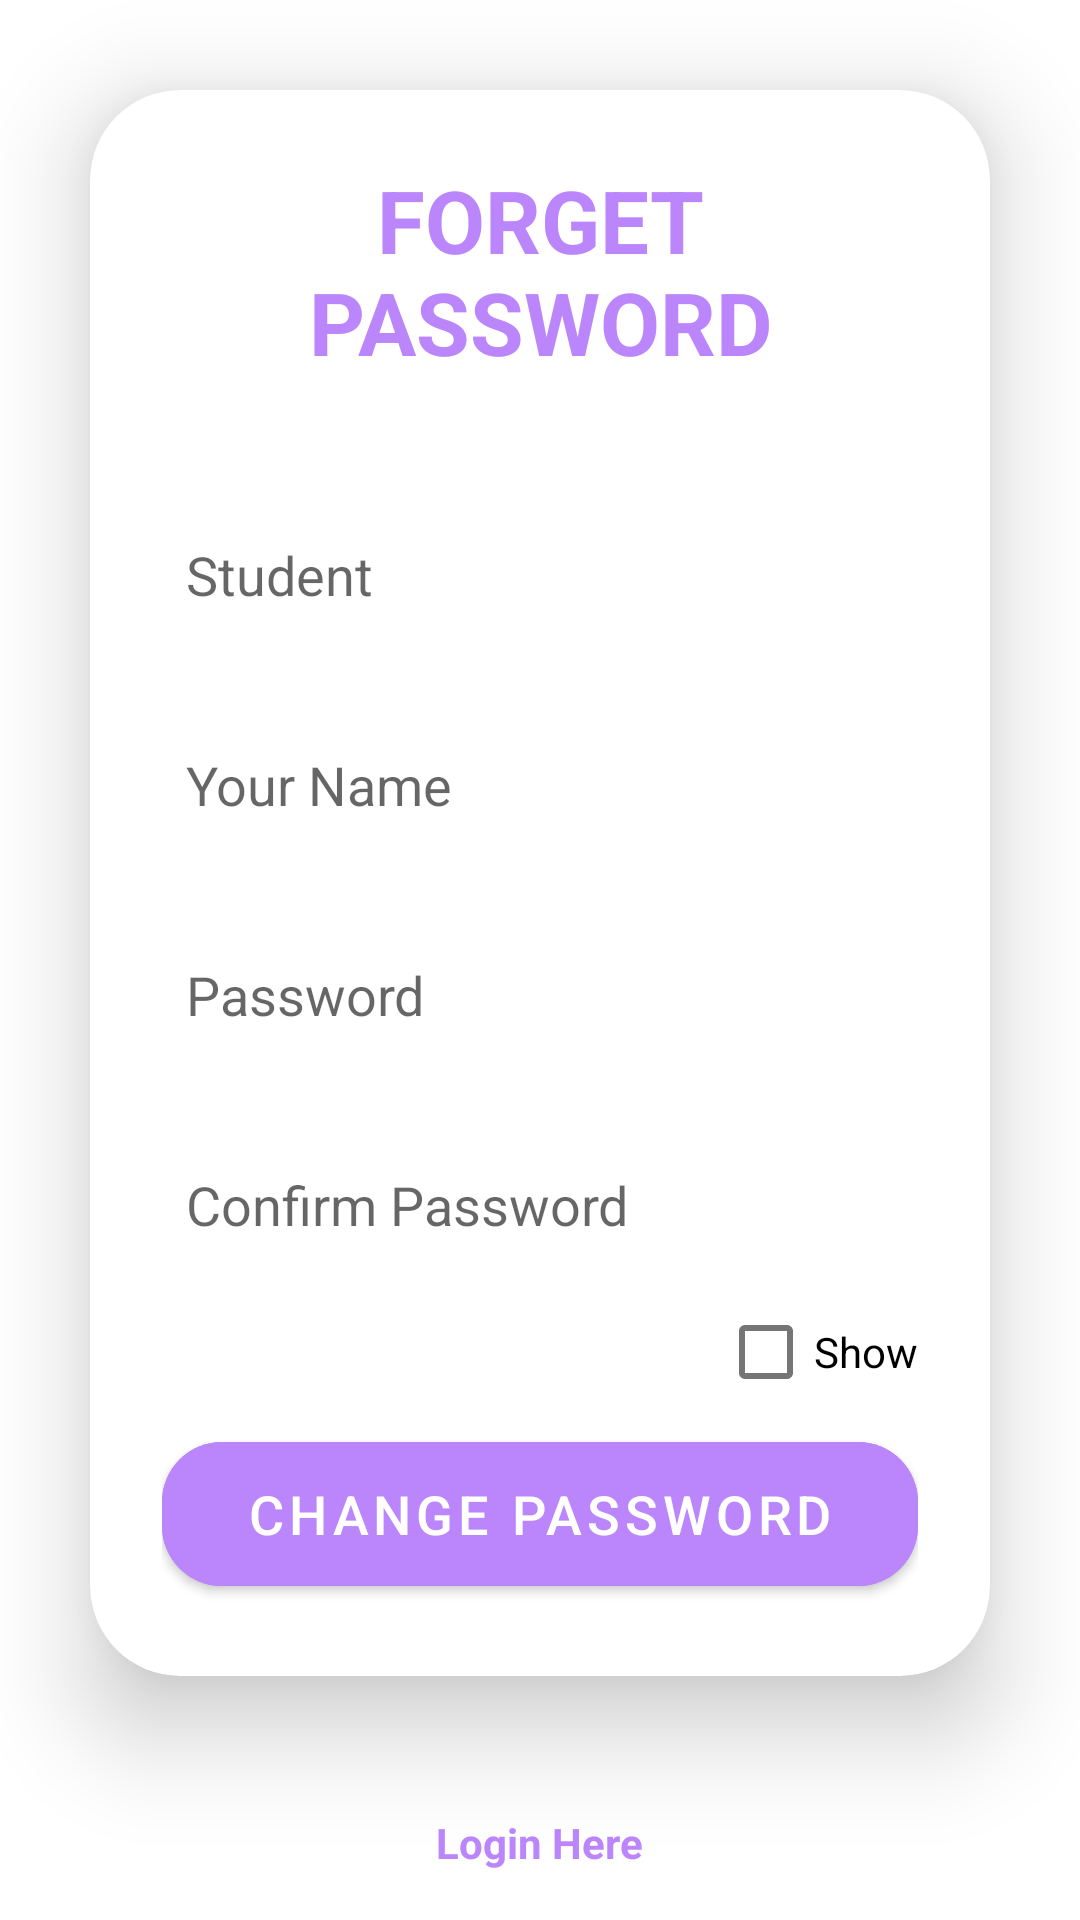

Here is an Android app screen rendered from its layout file. Give the layout XML and the strings, colors and styles it references.
<!-- AndroidManifest.xml: application theme Theme.Note -->
<!-- res/layout/activity_forget_pass.xml -->
<?xml version="1.0" encoding="utf-8"?>
<LinearLayout
    xmlns:android="http://schemas.android.com/apk/res/android"
    xmlns:app="http://schemas.android.com/apk/res-auto"
    xmlns:tools="http://schemas.android.com/tools"
    xmlns:card_view="http://schemas.android.com/apk/res-auto"
    android:layout_width="match_parent"
    android:layout_height="match_parent"
    android:orientation="vertical"
    android:gravity="center"
    android:background="@drawable/loginbkg"
    tools:context=".activities.home.MainActivity">

    <androidx.cardview.widget.CardView
        android:layout_width="match_parent"
        android:layout_height="wrap_content"
        android:layout_margin="30dp"
        app:cardCornerRadius="30dp"
        app:cardElevation="20dp"
        android:background="@drawable/custom_edittext">

        <LinearLayout
            android:layout_width="match_parent"
            android:layout_height="wrap_content"
            android:orientation="vertical"
            android:layout_gravity="center_horizontal"
            android:padding="24dp">


            <TextView
                android:layout_width="match_parent"
                android:layout_height="wrap_content"
                android:text="FORGET PASSWORD"
                android:id="@+id/loginText"
                android:textSize="29sp"
                android:textAlignment="center"
                android:textStyle="bold"
                android:textColor="@color/purple_200"/>

            <EditText
                android:layout_width="match_parent"
                android:layout_height="50dp"
                android:id="@+id/ed_studentid"
                android:background="@drawable/custom_edittext"
                android:drawablePadding="8dp"
                android:hint="Student"
                android:padding="8dp"
                android:textColor="@color/black"
                android:textColorHighlight="@color/cardview_dark_background"
                android:layout_marginTop="40dp"/>

            <TextView
                android:layout_width="match_parent"
                android:layout_height="50dp"
                android:id="@+id/tv_fullname"
                android:background="@drawable/custom_edittext"
                android:drawablePadding="8dp"
                android:hint="Your Name"
                android:gravity="center_vertical"
                android:textSize="18dp"
                android:padding="8dp"
                android:textColor="@color/black"
                android:textColorHighlight="@color/cardview_dark_background"
                android:layout_marginTop="20dp"/>

            <EditText
                android:layout_width="match_parent"
                android:layout_height="50dp"
                android:id="@+id/password"
                android:background="@drawable/custom_edittext"
                android:drawablePadding="8dp"
                android:hint="Password"
                android:padding="8dp"
                android:textColor="@color/black"
                android:inputType="textPassword"
                android:textColorHighlight="@color/cardview_dark_background"
                android:layout_marginTop="20dp"/>

            <EditText
                android:id="@+id/passwordConfirm"
                android:layout_width="match_parent"
                android:layout_height="50dp"
                android:layout_marginTop="20dp"
                android:background="@drawable/custom_edittext"
                android:drawablePadding="8dp"
                android:hint="Confirm Password"
                android:inputType="textPassword"
                android:padding="8dp"
                android:textColor="@color/black"
                android:textColorHighlight="@color/cardview_dark_background" />

            <CheckBox
                android:id="@+id/showPasswordCheckBox"
                android:layout_width="wrap_content"
                android:layout_height="wrap_content"
                android:layout_gravity="end"
                android:text="Show" />

            <Button
                android:layout_width="match_parent"
                android:layout_height="60dp"
                android:id="@+id/createAccount"
                android:text="CHANGE PASSWORD"
                android:textSize="18sp"
                android:backgroundTint="@color/purple_200"
                app:cornerRadius = "20dp"/>

        </LinearLayout>

    </androidx.cardview.widget.CardView>

    <TextView
        android:id="@+id/login"
        android:layout_width="wrap_content"
        android:layout_height="wrap_content"
        android:layout_marginTop="16dp"
        android:text="Login Here"
        android:textStyle="bold"
        android:textColor="@color/purple_200"
        app:layout_constraintEnd_toEndOf="parent"
        app:layout_constraintStart_toStartOf="parent"
        app:layout_constraintTop_toBottomOf="@+id/loginBtn"
        tools:ignore="TextSizeCheck" />

    <ProgressBar
        android:id="@+id/progressBar3"
        style="?android:attr/progressBarStyle"
        android:layout_width="wrap_content"
        android:layout_height="wrap_content"
        android:layout_marginTop="16dp"
        android:visibility="invisible"
        app:layout_constraintEnd_toEndOf="parent"
        app:layout_constraintStart_toStartOf="parent"
        app:layout_constraintTop_toBottomOf="@+id/createAccount" />

</LinearLayout>
<!-- resources referenced by this layout -->
<resources>
  <color name="black">#FF000000</color>
  <color name="purple_200">#FFBB86FC</color>
  <style name="Theme.Note" parent="Theme.MaterialComponents.DayNight.NoActionBar">
          
          <item name="colorPrimary">@color/purple_500</item>
          <item name="colorPrimaryVariant">@color/purple_700</item>
          <item name="colorOnPrimary">@color/white</item>
          
          <item name="colorSecondary">@color/teal_200</item>
          <item name="colorSecondaryVariant">@color/teal_700</item>
          <item name="colorOnSecondary">@color/black</item>
          
          <item name="android:statusBarColor">?attr/colorPrimaryVariant</item>
          
      </style>
  <color name="purple_500">#FF6200EE</color>
  <color name="purple_700">#FF3700B3</color>
  <color name="white">#FFFFFFFF</color>
  <color name="teal_200">#FF03DAC5</color>
  <color name="teal_700">#FF018786</color>
</resources>
